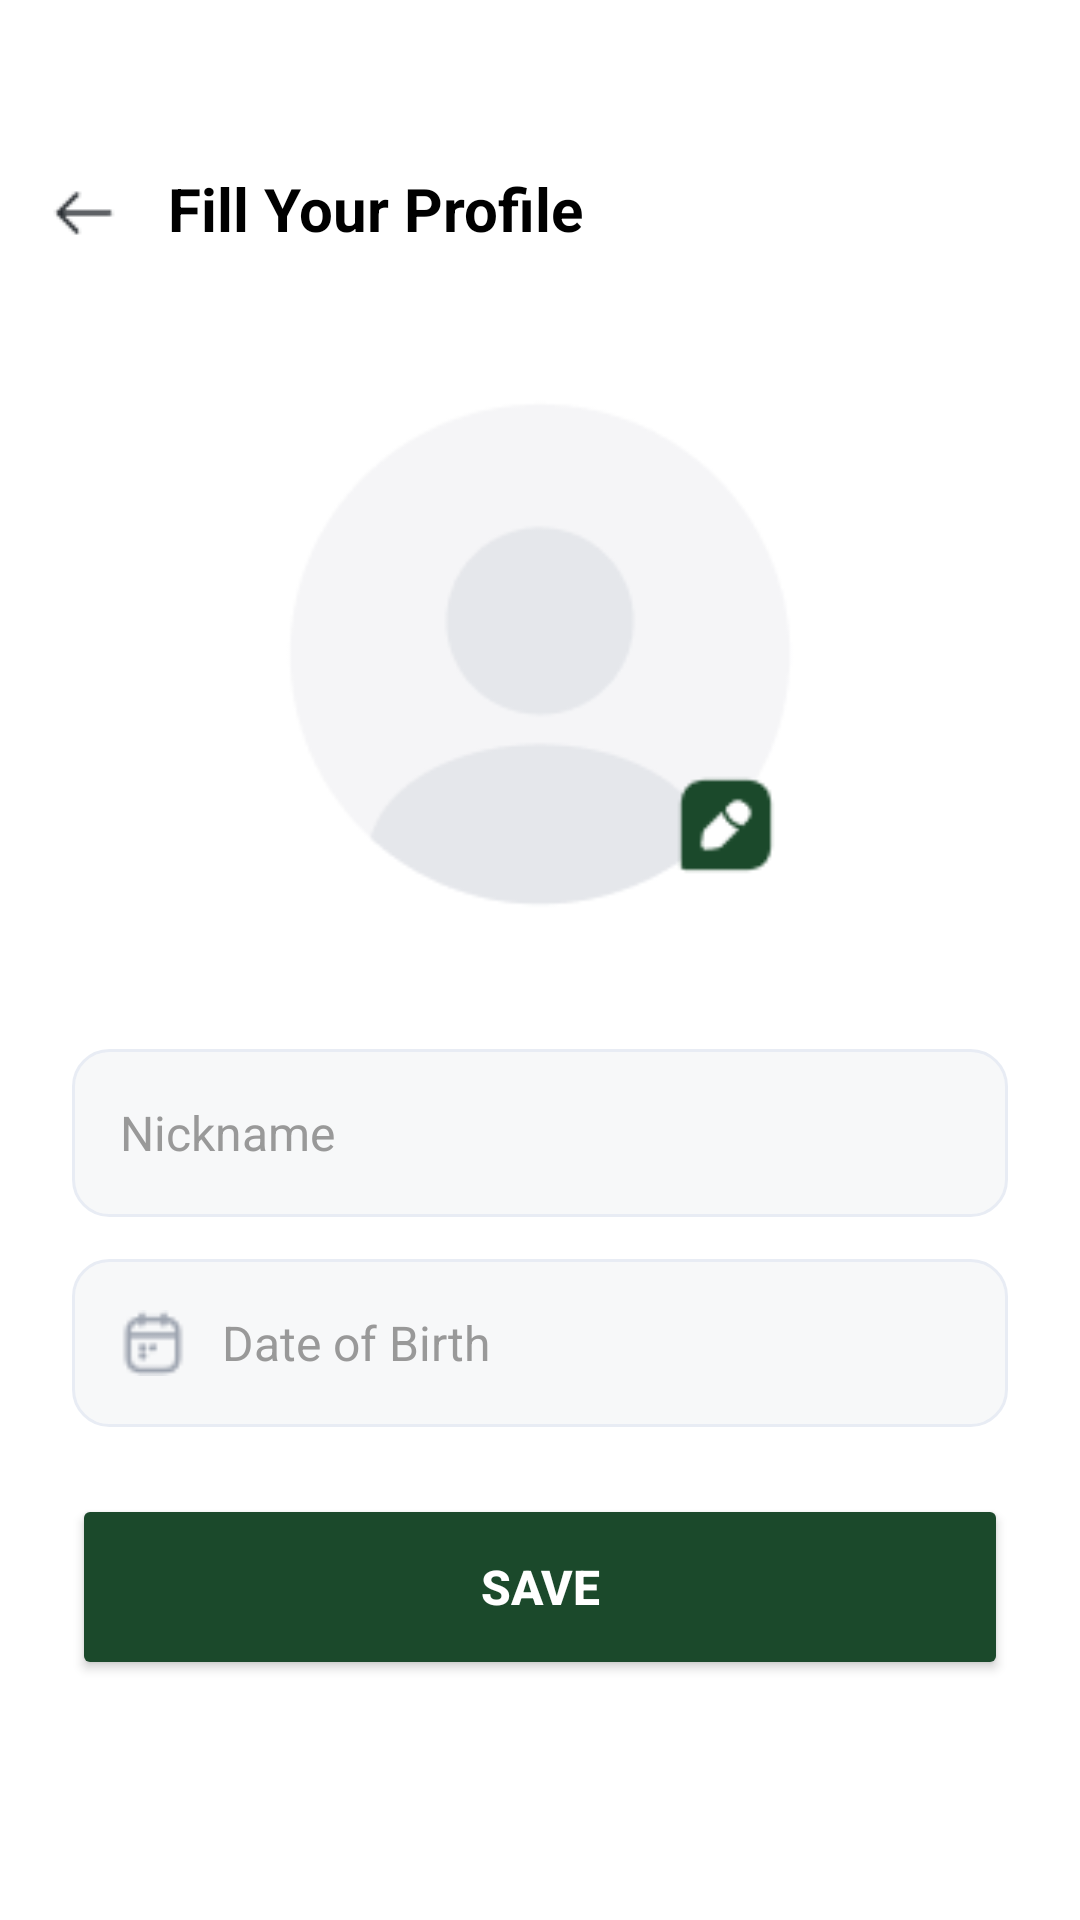

Write the Android layout XML for this screen, with the resource values it uses.
<!-- AndroidManifest.xml: application theme Theme.I230011_i230646_i230509_MedQue -->
<!-- res/layout/setupprofile.xml -->
<?xml version="1.0" encoding="utf-8"?>
<RelativeLayout xmlns:android="http://schemas.android.com/apk/res/android"
    xmlns:app="http://schemas.android.com/apk/res-auto"
    xmlns:tools="http://schemas.android.com/tools"
    android:id="@+id/setupprofile"
    android:layout_width="match_parent"
    android:layout_height="match_parent"
    android:background="#FFFFFF"
    tools:context=".SetUpProfile">



    <ImageView
        android:id="@+id/btnBack"
        android:layout_width="24dp"
        android:layout_height="24dp"
        android:layout_marginStart="16dp"
        android:layout_marginTop="59dp"
        android:src="@drawable/arrowback"
        android:contentDescription="Back button" />

    <TextView
        android:id="@+id/tvTitle"
        android:layout_width="wrap_content"
        android:layout_height="wrap_content"
        android:layout_toEndOf="@id/btnBack"
        android:layout_marginStart="16dp"
        android:layout_marginTop="56dp"
        android:text="Fill Your Profile"
        android:textColor="#000000"
        android:textSize="20sp"
        android:textStyle="bold" />

    
    <RelativeLayout
        android:id="@+id/profileImageContainer"
        android:layout_width="200dp"
        android:layout_height="200dp"
        android:layout_below="@id/tvTitle"
        android:layout_centerHorizontal="true"
        android:layout_marginTop="35dp">

        
        <ImageView
            android:id="@+id/ivProfileImage"
            android:layout_width="200dp"
            android:layout_height="200dp"
            android:scaleType="centerCrop"
            android:src="@drawable/dp1"
            android:background="@drawable/circle_image_background"
            android:clipToOutline="true"
            android:contentDescription="Profile image" />

        
        <ImageView
            android:id="@+id/btnEditImage"
            android:layout_width="36dp"
            android:layout_height="36dp"
            android:layout_alignParentEnd="true"
            android:layout_alignParentBottom="true"
            android:layout_marginEnd="20dp"
            android:layout_marginBottom="25dp"
            android:src="@drawable/editdp"
            android:contentDescription="Edit profile image" />
    </RelativeLayout>

    
    <LinearLayout
        android:id="@+id/formContainer"
        android:layout_width="match_parent"
        android:layout_height="wrap_content"
        android:layout_below="@id/profileImageContainer"
        android:layout_above="@id/btnSave"
        android:layout_marginStart="24dp"
        android:layout_marginEnd="24dp"
        android:layout_marginTop="25dp"
        android:layout_marginBottom="16dp"
        android:orientation="vertical"
        android:gravity="center_vertical">

        
        <EditText
            android:id="@+id/etName"
            android:layout_width="match_parent"
            android:layout_height="56dp"
            android:background="@drawable/signupbars"
            android:hint="Username"
            android:textColorHint="#999999"
            android:textColor="#000000"
            android:textSize="16sp"
            android:paddingStart="16dp"
            android:paddingEnd="16dp"
            android:inputType="textPersonName" />

        
        <EditText
            android:id="@+id/etNickname"
            android:layout_width="match_parent"
            android:layout_height="56dp"
            android:layout_marginTop="14dp"
            android:background="@drawable/signupbars"
            android:hint="Nickname"
            android:textColorHint="#999999"
            android:textColor="#000000"
            android:textSize="16sp"
            android:paddingStart="16dp"
            android:paddingEnd="16dp"
            android:inputType="text" />

        
        <RelativeLayout
            android:id="@+id/dobContainer"
            android:layout_width="match_parent"
            android:layout_height="56dp"
            android:layout_marginTop="14dp"
            android:background="@drawable/signupbars"
            android:clickable="true"
            android:focusable="true">

            <ImageView
                android:id="@+id/ivCalendar"
                android:layout_width="22dp"
                android:layout_height="22dp"
                android:layout_alignParentStart="true"
                android:layout_centerVertical="true"
                android:layout_marginStart="16dp"
                android:src="@drawable/dobicon"
                android:contentDescription="Calendar icon" />

            <TextView
                android:id="@+id/tvDateOfBirth"
                android:layout_width="wrap_content"
                android:layout_height="wrap_content"
                android:layout_toEndOf="@id/ivCalendar"
                android:layout_centerVertical="true"
                android:layout_marginStart="12dp"
                android:text="Date of Birth"
                android:textColor="#999999"
                android:textSize="16sp" />
        </RelativeLayout>

        
        <RelativeLayout
            android:id="@+id/genderContainer"
            android:layout_width="match_parent"
            android:layout_height="56dp"
            android:layout_marginTop="14dp"
            android:background="@drawable/signupbars"
            android:clickable="true"
            android:focusable="true">

            <EditText
                android:id="@+id/etGender"
                android:layout_width="match_parent"
                android:layout_height="match_parent"
                android:background="@android:color/transparent"
                android:hint="Gender"
                android:textColorHint="#999999"
                android:textColor="#000000"
                android:textSize="16sp"
                android:paddingStart="16dp"
                android:paddingEnd="50dp"
                />

            <ImageView
                android:id="@+id/ivGenderDropdown"
                android:layout_width="24dp"
                android:layout_height="24dp"
                android:layout_alignParentEnd="true"
                android:layout_centerVertical="true"
                android:layout_marginEnd="16dp"
                android:src="@drawable/dropdown"
                android:contentDescription="Dropdown icon" />
        </RelativeLayout>

    </LinearLayout>

    
    <Button
        android:id="@+id/btnSave"
        android:layout_width="match_parent"
        android:layout_height="62dp"
        android:layout_alignParentBottom="true"
        android:layout_marginStart="24dp"
        android:layout_marginEnd="24dp"
        android:layout_marginBottom="80dp"
        android:text="Save"
        android:textColor="@android:color/white"
        android:textSize="16sp"
        android:textStyle="bold"
        android:backgroundTint="@color/darkgreen"
        android:elevation="4dp"
        app:cornerRadius="28dp" />

</RelativeLayout>
<!-- resources referenced by this layout -->
<resources>
  <color name="darkgreen">#1B492B</color>
  <!-- drawable arrowback: png bitmap (drawable, 315 bytes) -->
  <!-- drawable dobicon: png bitmap (drawable, 543 bytes) -->
  <!-- drawable dp1: png bitmap (drawable, 4745 bytes) -->
  <!-- drawable dropdown: png bitmap (drawable, 285 bytes) -->
  <!-- drawable editdp: png bitmap (drawable, 745 bytes) -->
  <!-- drawable signupbars (drawable) -->
  <?xml version="1.0" encoding="utf-8"?>
  <shape xmlns:android="http://schemas.android.com/apk/res/android"
      android:shape="rectangle">
  
      <solid android:color="#F7F8F9" />
  
      <corners android:radius="12dp" />
  
      <stroke
          android:width="1dp"
          android:color="#E8ECF4" />
  
  </shape>
  <style name="Theme.I230011_i230646_i230509_MedQue" parent="Base.Theme.I230011_i230646_i230509_MedQue" />
  <style name="Base.Theme.I230011_i230646_i230509_MedQue" parent="Theme.Material3.DayNight.NoActionBar">
          
          
      </style>
</resources>
